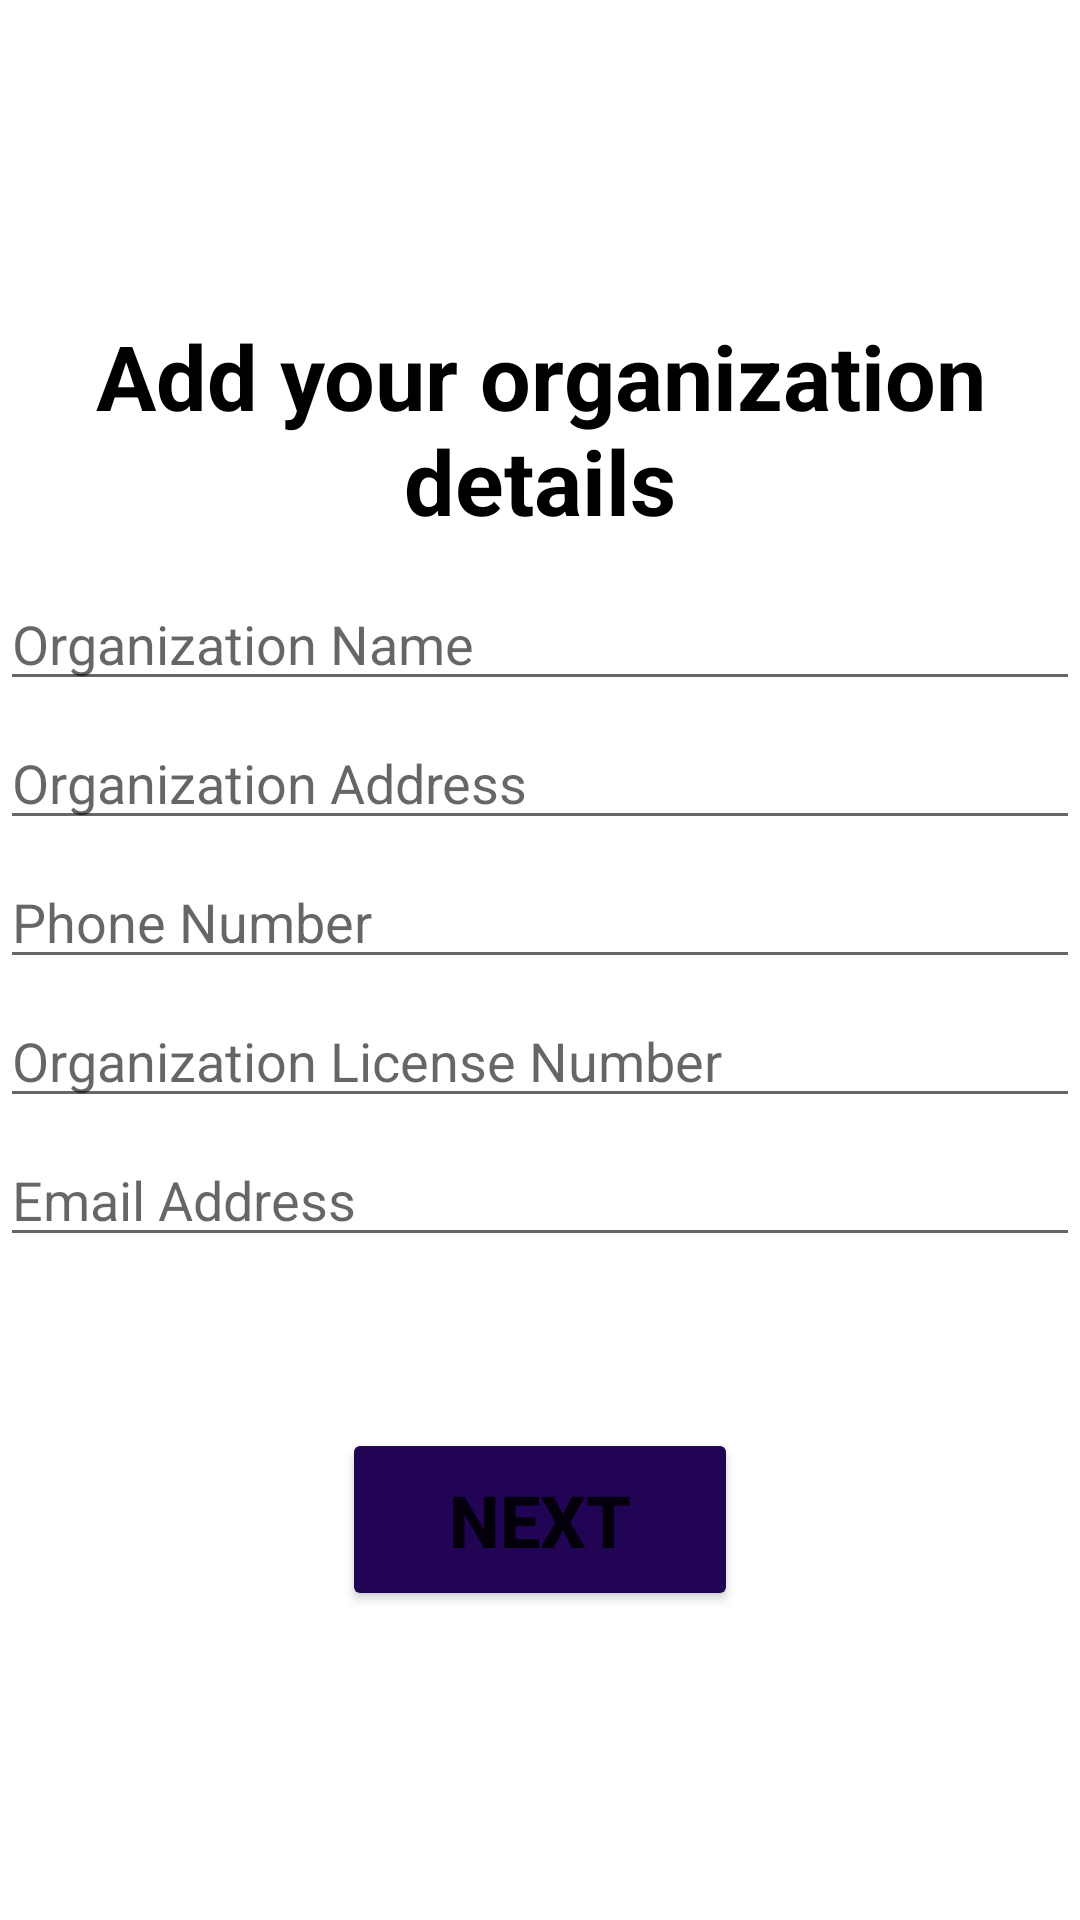

Reconstruct the res/layout file that produces this screen, plus the resources it refers to.
<!-- AndroidManifest.xml: application theme Theme.Donation -->
<!-- res/layout/activity_org_details.xml -->
<?xml version="1.0" encoding="utf-8"?>
<androidx.constraintlayout.widget.ConstraintLayout xmlns:android="http://schemas.android.com/apk/res/android"
    xmlns:app="http://schemas.android.com/apk/res-auto"
    xmlns:tools="http://schemas.android.com/tools"
    android:layout_width="match_parent"
    android:layout_height="match_parent"
    tools:context=".OrgDetails">

    <TextView
        android:id="@+id/textView2"
        android:layout_width="wrap_content"
        android:layout_height="wrap_content"
        android:text="@string/add_your_organization_details"
        android:textAlignment="center"
        android:textColor="@android:color/black"
        android:textSize="30sp"
        android:textStyle="bold"
        app:layout_constraintBottom_toBottomOf="parent"
        app:layout_constraintEnd_toEndOf="parent"
        app:layout_constraintHorizontal_bias="0.493"
        app:layout_constraintStart_toStartOf="parent"
        app:layout_constraintTop_toTopOf="parent"
        app:layout_constraintVertical_bias="0.186" />

    <EditText
        android:id="@+id/editTextTextOrgName"
        android:layout_width="0dp"
        android:layout_height="wrap_content"
        android:autofillHints=""
        android:ems="10"
        android:hint="@string/organization_name"
        android:inputType="textPersonName"
        app:layout_constraintBottom_toBottomOf="parent"
        app:layout_constraintEnd_toEndOf="@+id/textView2"
        app:layout_constraintStart_toStartOf="@+id/textView2"
        app:layout_constraintTop_toBottomOf="@+id/textView2"
        app:layout_constraintVertical_bias="0.029" />

    <EditText
        android:id="@+id/editTextTextOrgAddress"
        android:layout_width="0dp"
        android:layout_height="wrap_content"
        android:layout_marginTop="5dp"
        android:autofillHints=""
        android:ems="10"
        android:hint="@string/organization_address"
        android:inputType="textPersonName"
        app:layout_constraintEnd_toEndOf="@+id/editTextTextOrgName"
        app:layout_constraintHorizontal_bias="0.496"
        app:layout_constraintStart_toStartOf="@+id/editTextTextOrgName"
        app:layout_constraintTop_toBottomOf="@+id/editTextTextOrgName" />

    <EditText
        android:id="@+id/editTextPhone"
        android:layout_width="0dp"
        android:layout_height="wrap_content"
        android:layout_marginTop="5dp"
        android:autofillHints=""
        android:ems="10"
        android:hint="@string/phone_number"
        android:inputType="phone"
        app:layout_constraintEnd_toEndOf="@+id/editTextTextOrgAddress"
        app:layout_constraintHorizontal_bias="0.503"
        app:layout_constraintStart_toStartOf="@+id/editTextTextOrgAddress"
        app:layout_constraintTop_toBottomOf="@+id/editTextTextOrgAddress" />

    <EditText
        android:id="@+id/editTextTextPersonName3"
        android:layout_width="0dp"
        android:layout_height="wrap_content"
        android:layout_marginTop="5dp"
        android:autofillHints=""
        android:ems="10"
        android:hint="@string/organization_license_number"
        android:inputType="textPersonName"
        app:layout_constraintEnd_toEndOf="@+id/editTextPhone"
        app:layout_constraintHorizontal_bias="0.503"
        app:layout_constraintStart_toStartOf="@+id/editTextPhone"
        app:layout_constraintTop_toBottomOf="@+id/editTextPhone" />

    <Button
        android:id="@+id/button2"
        android:layout_width="132dp"
        android:layout_height="61dp"
        android:text="@string/next"
        android:textSize="24sp"
        android:textStyle="bold"
        app:backgroundTint="#210453"
        app:layout_constraintBottom_toBottomOf="parent"
        app:layout_constraintEnd_toEndOf="@+id/editTextTextEmailAddress"
        app:layout_constraintStart_toStartOf="@+id/editTextTextEmailAddress"
        app:layout_constraintTop_toBottomOf="@+id/editTextTextPersonName3" />

    <EditText
        android:id="@+id/editTextTextEmailAddress"
        android:layout_width="0dp"
        android:layout_height="wrap_content"
        android:layout_marginTop="5dp"
        android:autofillHints=""
        android:ems="10"
        android:hint="@string/email_address"
        android:inputType="textEmailAddress"
        app:layout_constraintBottom_toTopOf="@+id/button2"
        app:layout_constraintEnd_toEndOf="@+id/editTextTextPersonName3"
        app:layout_constraintHorizontal_bias="0.503"
        app:layout_constraintStart_toStartOf="@+id/editTextTextPersonName3"
        app:layout_constraintTop_toBottomOf="@+id/editTextTextPersonName3"
        app:layout_constraintVertical_bias="0.0" />
</androidx.constraintlayout.widget.ConstraintLayout>
<!-- resources referenced by this layout -->
<resources>
  <string name="add_your_organization_details">Add your organization details</string>
  <string name="email_address">Email Address</string>
  <string name="next">Next</string>
  <string name="organization_address">Organization Address</string>
  <string name="organization_license_number">Organization License Number</string>
  <string name="organization_name">Organization Name</string>
  <string name="phone_number">Phone Number</string>
  <style name="Theme.Donation" parent="Theme.MaterialComponents.DayNight.DarkActionBar">
          
          <item name="colorPrimary">@color/purple_500</item>
          <item name="colorPrimaryVariant">@color/purple_700</item>
          <item name="colorOnPrimary">@color/white</item>
          
          <item name="colorSecondary">@color/teal_200</item>
          <item name="colorSecondaryVariant">@color/teal_700</item>
          <item name="colorOnSecondary">@color/black</item>
          
          <item name="android:statusBarColor" tools:targetApi="l">?attr/colorPrimaryVariant</item>
          
      </style>
  <color name="purple_500">#FF6200EE</color>
  <color name="purple_700">#FF3700B3</color>
  <color name="white">#FFFFFFFF</color>
  <color name="teal_200">#FF03DAC5</color>
  <color name="teal_700">#FF018786</color>
  <color name="black">#FF000000</color>
</resources>
